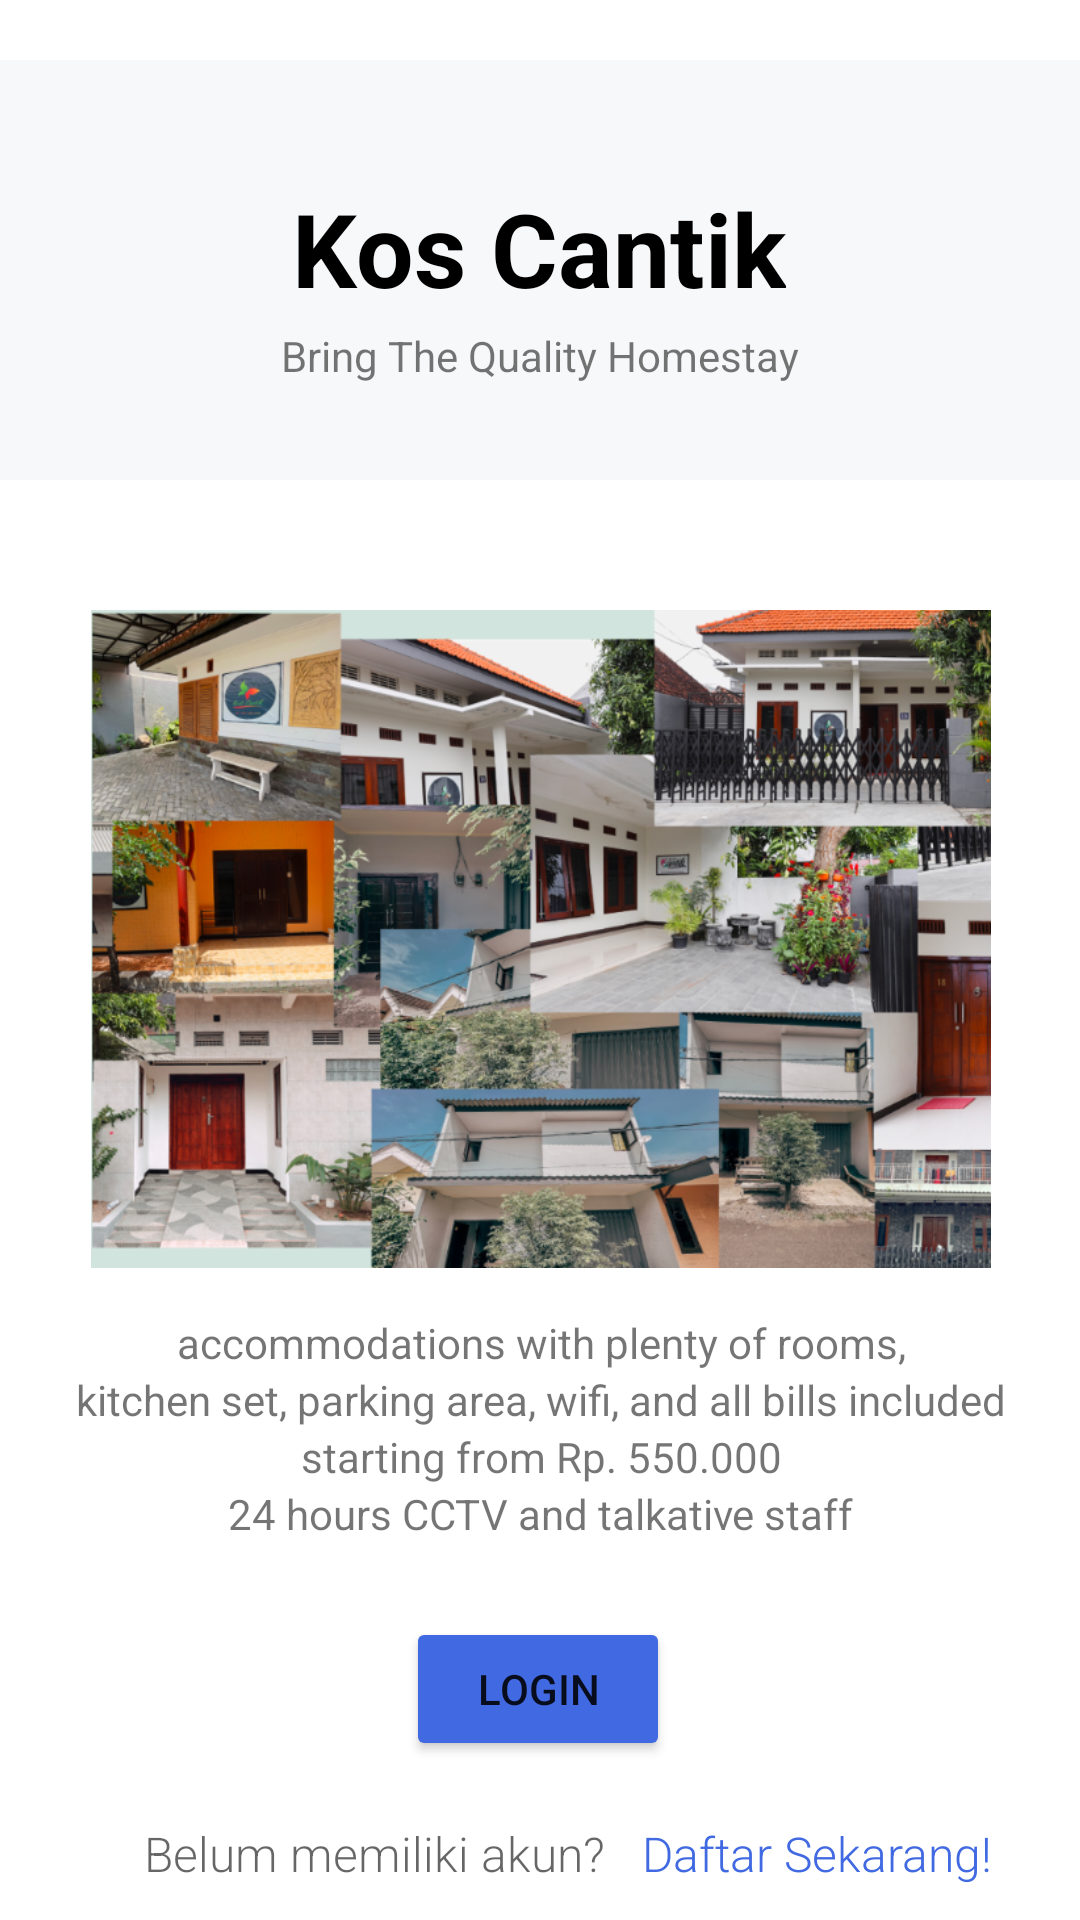

Android layout source for this screen:
<!-- AndroidManifest.xml: application theme Theme.Build_kos -->
<!-- res/layout/home.xml -->
<?xml version="1.0" encoding="utf-8"?>
<androidx.constraintlayout.widget.ConstraintLayout xmlns:android="http://schemas.android.com/apk/res/android"
    xmlns:app="http://schemas.android.com/apk/res-auto"
    xmlns:tools="http://schemas.android.com/tools"
    android:layout_width="match_parent"
    android:layout_height="match_parent"
    android:background="#FFFFFF"
    android:name=".HomeActivity"
    android:label="Home">

    <View
        android:id="@+id/view"
        android:layout_width="411dp"
        android:layout_height="140dp"
        android:layout_marginTop="20dp"
        android:background="#F7F8F9"
        app:layout_constraintEnd_toEndOf="parent"
        app:layout_constraintHorizontal_bias="1.0"
        app:layout_constraintStart_toStartOf="parent"
        app:layout_constraintTop_toTopOf="parent" />

    <TextView
        android:id="@+id/textView12"
        android:layout_width="wrap_content"
        android:layout_height="wrap_content"
        android:layout_marginTop="40dp"
        android:text="Kos Cantik"
        android:textColor="#000000"
        android:textSize="34sp"
        android:textStyle="bold"
        app:layout_constraintEnd_toEndOf="parent"
        app:layout_constraintHorizontal_bias="0.498"
        app:layout_constraintStart_toStartOf="parent"
        app:layout_constraintTop_toTopOf="@+id/view" />

    <TextView
        android:id="@+id/textView13"
        android:layout_width="wrap_content"
        android:layout_height="wrap_content"
        android:layout_marginTop="49dp"
        android:text="Bring The Quality Homestay"
        app:layout_constraintEnd_toEndOf="parent"
        app:layout_constraintStart_toStartOf="parent"
        app:layout_constraintTop_toTopOf="@+id/textView12" />

    <LinearLayout
        android:id="@+id/linearLayout"
        android:layout_width="389dp"
        android:layout_height="323dp"
        android:layout_marginTop="28dp"
        android:gravity="center"
        android:orientation="vertical"
        app:layout_constraintEnd_toEndOf="parent"
        app:layout_constraintStart_toStartOf="parent"
        app:layout_constraintTop_toBottomOf="@+id/view">

        <ImageView
            android:layout_width="300dp"
            android:layout_height="250dp"
            android:src="@drawable/kos_home"
            app:cornerRadius="100dp" />

        <TextView
            android:layout_width="wrap_content"
            android:layout_height="wrap_content"
            android:text="accommodations with plenty of rooms," />

        <TextView
            android:layout_width="wrap_content"
            android:layout_height="wrap_content"
            android:text="kitchen set, parking area, wifi, and all bills included" />

        <TextView
            android:layout_width="wrap_content"
            android:layout_height="wrap_content"
            android:text="starting from Rp. 550.000" />

        <TextView
            android:layout_width="wrap_content"
            android:layout_height="wrap_content"
            android:text="24 hours CCTV and talkative staff" />

    </LinearLayout>

    <Button
        android:id="@+id/btLogin"
        android:layout_width="wrap_content"
        android:layout_height="wrap_content"
        android:layout_marginTop="28dp"
        android:backgroundTint="@color/biru"
        android:text="Login"
        app:layout_constraintEnd_toEndOf="parent"
        app:layout_constraintHorizontal_bias="0.498"
        app:layout_constraintStart_toStartOf="parent"
        app:layout_constraintTop_toBottomOf="@+id/linearLayout" />

    <TextView
        android:id="@+id/txBelum"
        android:layout_width="166dp"
        android:layout_height="23dp"
        android:layout_marginStart="48dp"
        android:layout_marginTop="20dp"
        android:text="Belum memiliki akun?"
        android:textAllCaps="false"
        android:textAppearance="@style/TextAppearance.AppCompat.Display4"
        android:textSize="16sp"
        app:layout_constraintStart_toStartOf="parent"
        app:layout_constraintTop_toBottomOf="@+id/btLogin" />

    <TextView
        android:id="@+id/txSignUp"
        android:layout_width="128dp"
        android:layout_height="21dp"
        android:layout_marginTop="20dp"
        android:text="Daftar Sekarang!"
        android:textAllCaps="false"
        android:textAppearance="@style/TextAppearance.AppCompat.Display4"
        android:textColor="@color/biru"
        android:textSize="16sp"
        app:layout_constraintEnd_toEndOf="parent"
        app:layout_constraintHorizontal_bias="0.0"
        app:layout_constraintStart_toEndOf="@+id/txBelum"
        app:layout_constraintTop_toBottomOf="@+id/btLogin" />

</androidx.constraintlayout.widget.ConstraintLayout>
<!-- resources referenced by this layout -->
<resources>
  <color name="biru"> #4169e1</color>
  <!-- drawable kos_home: png bitmap (drawable, 713081 bytes) -->
  <style name="Theme.Build_kos" parent="Base.Theme.Build_kos" />
  <style name="Base.Theme.Build_kos" parent="Theme.MaterialComponents.DayNight.DarkActionBar">
          
           <item name="colorPrimary">#4169e1</item>
      </style>
</resources>
